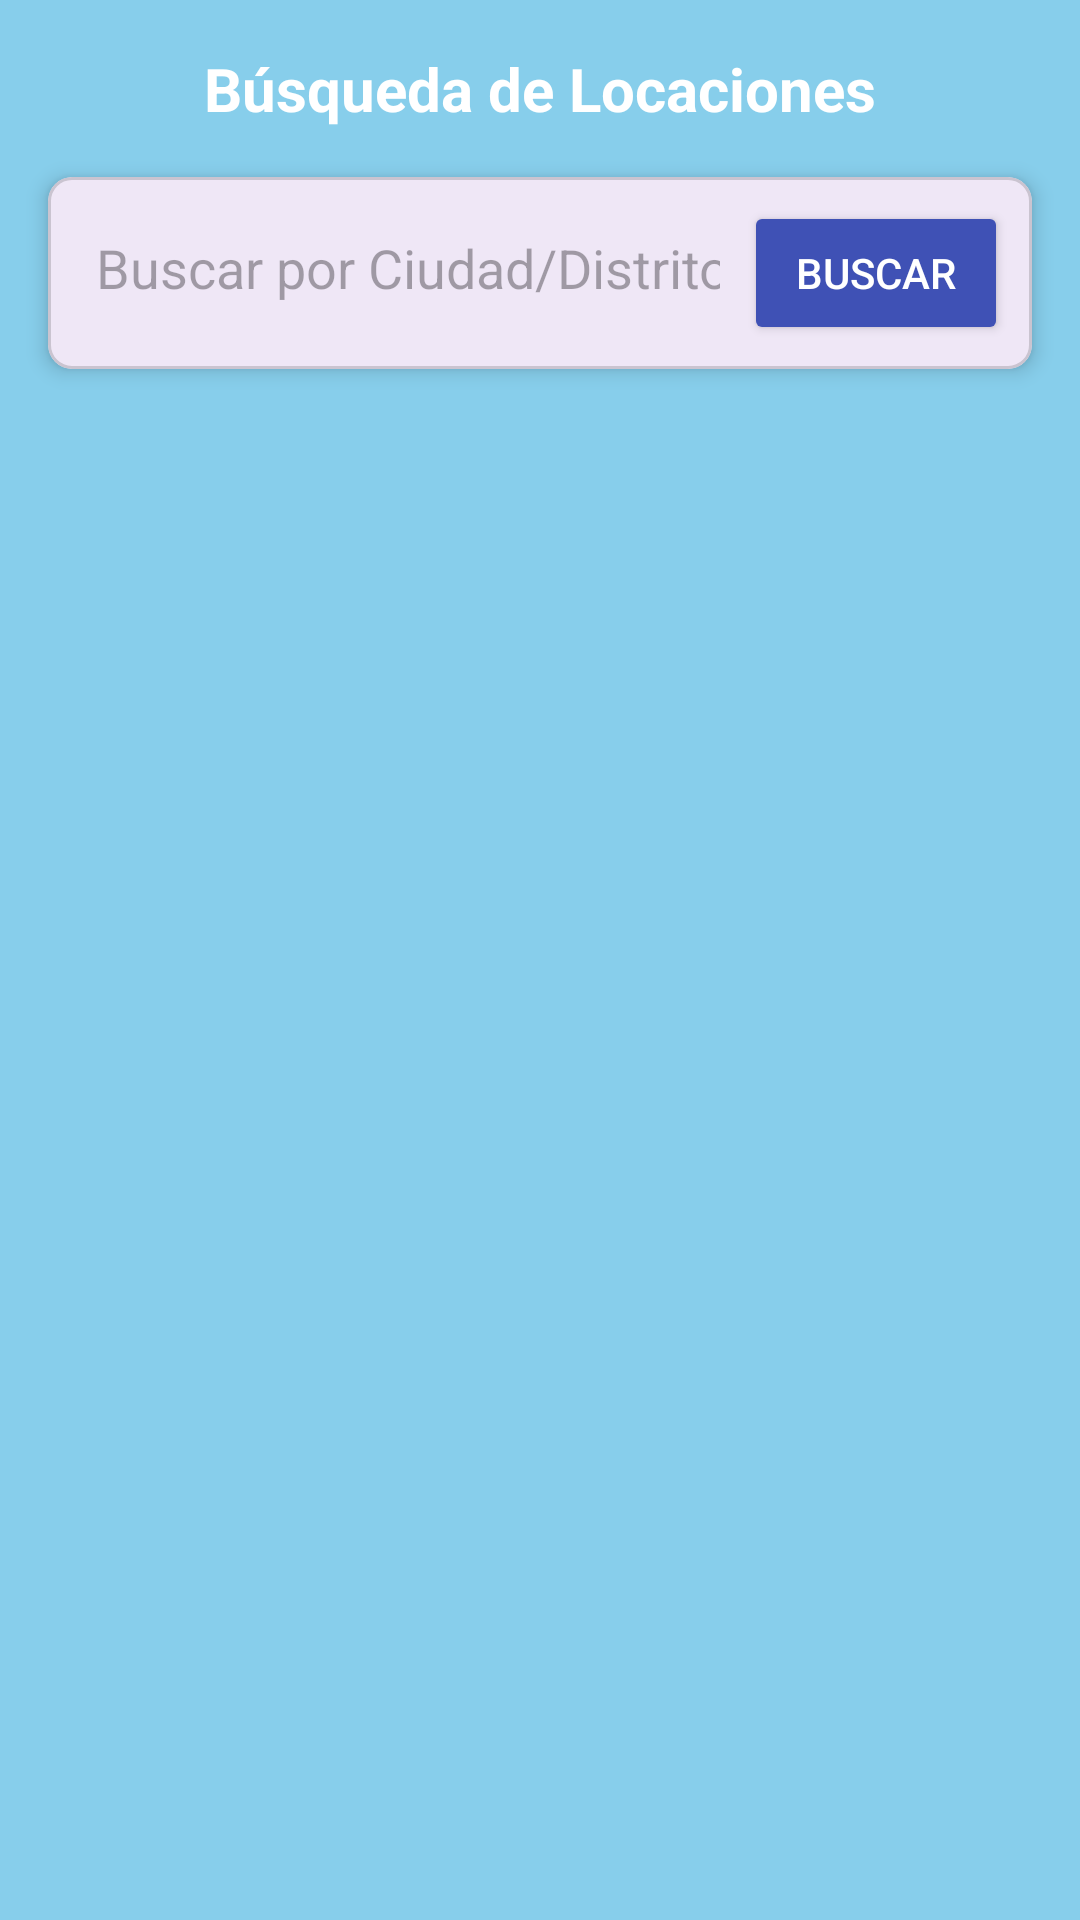

Layout XML and referenced resources for this Android screen:
<!-- AndroidManifest.xml: application theme Theme.LAB04_20190271 -->
<!-- res/layout/fragment_location.xml -->
<?xml version="1.0" encoding="utf-8"?>
<androidx.constraintlayout.widget.ConstraintLayout
    xmlns:android="http://schemas.android.com/apk/res/android"
    xmlns:app="http://schemas.android.com/apk/res-auto"
    xmlns:tools="http://schemas.android.com/tools"
    android:layout_width="match_parent"
    android:layout_height="match_parent"
    android:background="#87CEEB"
    tools:context=".fragments.LocationFragment">

    <TextView
        android:id="@+id/tvTitle"
        android:layout_width="wrap_content"
        android:layout_height="wrap_content"
        android:layout_marginTop="16dp"
        android:text="Búsqueda de Locaciones"
        android:textColor="@android:color/white"
        android:textSize="20sp"
        android:textStyle="bold"
        app:layout_constraintEnd_toEndOf="parent"
        app:layout_constraintStart_toStartOf="parent"
        app:layout_constraintTop_toTopOf="parent" />

    <com.google.android.material.card.MaterialCardView
        android:id="@+id/cardSearch"
        android:layout_width="0dp"
        android:layout_height="wrap_content"
        android:layout_margin="16dp"
        app:cardCornerRadius="8dp"
        app:cardElevation="4dp"
        app:layout_constraintEnd_toEndOf="parent"
        app:layout_constraintStart_toStartOf="parent"
        app:layout_constraintTop_toBottomOf="@+id/tvTitle">

        <LinearLayout
            android:layout_width="match_parent"
            android:layout_height="wrap_content"
            android:orientation="horizontal"
            android:padding="8dp">

            <EditText
                android:id="@+id/etLocationSearch"
                android:layout_width="0dp"
                android:layout_height="wrap_content"
                android:layout_weight="1"
                android:background="@null"
                android:hint="Buscar por Ciudad/Distrito"
                android:inputType="text"
                android:padding="8dp" />

            <Button
                android:id="@+id/btnSearch"
                android:layout_width="wrap_content"
                android:layout_height="wrap_content"
                android:backgroundTint="#3F51B5"
                android:text="Buscar"
                android:textColor="@android:color/white" />
        </LinearLayout>
    </com.google.android.material.card.MaterialCardView>

    <androidx.recyclerview.widget.RecyclerView
        android:id="@+id/recyclerView"
        android:layout_width="0dp"
        android:layout_height="0dp"
        android:layout_marginTop="8dp"
        android:padding="8dp"
        app:layout_constraintBottom_toBottomOf="parent"
        app:layout_constraintEnd_toEndOf="parent"
        app:layout_constraintStart_toStartOf="parent"
        app:layout_constraintTop_toBottomOf="@+id/cardSearch"
        tools:listitem="@layout/item_location" />

</androidx.constraintlayout.widget.ConstraintLayout>
<!-- res/layout/item_location.xml (included above) -->
<?xml version="1.0" encoding="utf-8"?>
<com.google.android.material.card.MaterialCardView xmlns:android="http://schemas.android.com/apk/res/android"
    xmlns:app="http://schemas.android.com/apk/res-auto"
    xmlns:tools="http://schemas.android.com/tools"
    android:layout_width="match_parent"
    android:layout_height="wrap_content"
    android:layout_margin="4dp"
    app:cardCornerRadius="8dp"
    app:cardElevation="2dp">

    <androidx.constraintlayout.widget.ConstraintLayout
        android:layout_width="match_parent"
        android:layout_height="wrap_content"
        android:padding="12dp">

        <TextView
            android:id="@+id/tvLocationName"
            android:layout_width="0dp"
            android:layout_height="wrap_content"
            android:textColor="#333333"
            android:textSize="18sp"
            android:textStyle="bold"
            app:layout_constraintEnd_toEndOf="parent"
            app:layout_constraintStart_toStartOf="parent"
            app:layout_constraintTop_toTopOf="parent"
            tools:text="Miraflores" />

        <TextView
            android:id="@+id/tvLocationId"
            android:layout_width="wrap_content"
            android:layout_height="wrap_content"
            android:layout_marginTop="4dp"
            android:textColor="#777777"
            android:textSize="14sp"
            app:layout_constraintStart_toStartOf="parent"
            app:layout_constraintTop_toBottomOf="@+id/tvLocationName"
            tools:text="ID: 1802603" />

        <TextView
            android:id="@+id/tvRegion"
            android:layout_width="0dp"
            android:layout_height="wrap_content"
            android:layout_marginTop="4dp"
            android:textColor="#555555"
            android:textSize="14sp"
            app:layout_constraintEnd_toEndOf="parent"
            app:layout_constraintStart_toStartOf="parent"
            app:layout_constraintTop_toBottomOf="@+id/tvLocationId"
            tools:text="Lima, Perú" />

        <TextView
            android:id="@+id/tvCoordinates"
            android:layout_width="0dp"
            android:layout_height="wrap_content"
            android:layout_marginTop="4dp"
            android:textColor="#555555"
            android:textSize="12sp"
            app:layout_constraintEnd_toEndOf="parent"
            app:layout_constraintStart_toStartOf="parent"
            app:layout_constraintTop_toBottomOf="@+id/tvRegion"
            tools:text="Lat: -12.12, Lon: -77.02" />

    </androidx.constraintlayout.widget.ConstraintLayout>
</com.google.android.material.card.MaterialCardView>
<!-- resources referenced by this layout -->
<resources>
  <style name="Theme.LAB04_20190271" parent="Base.Theme.LAB04_20190271" />
  <style name="Base.Theme.LAB04_20190271" parent="Theme.Material3.DayNight.NoActionBar">
          
          
      </style>
</resources>
